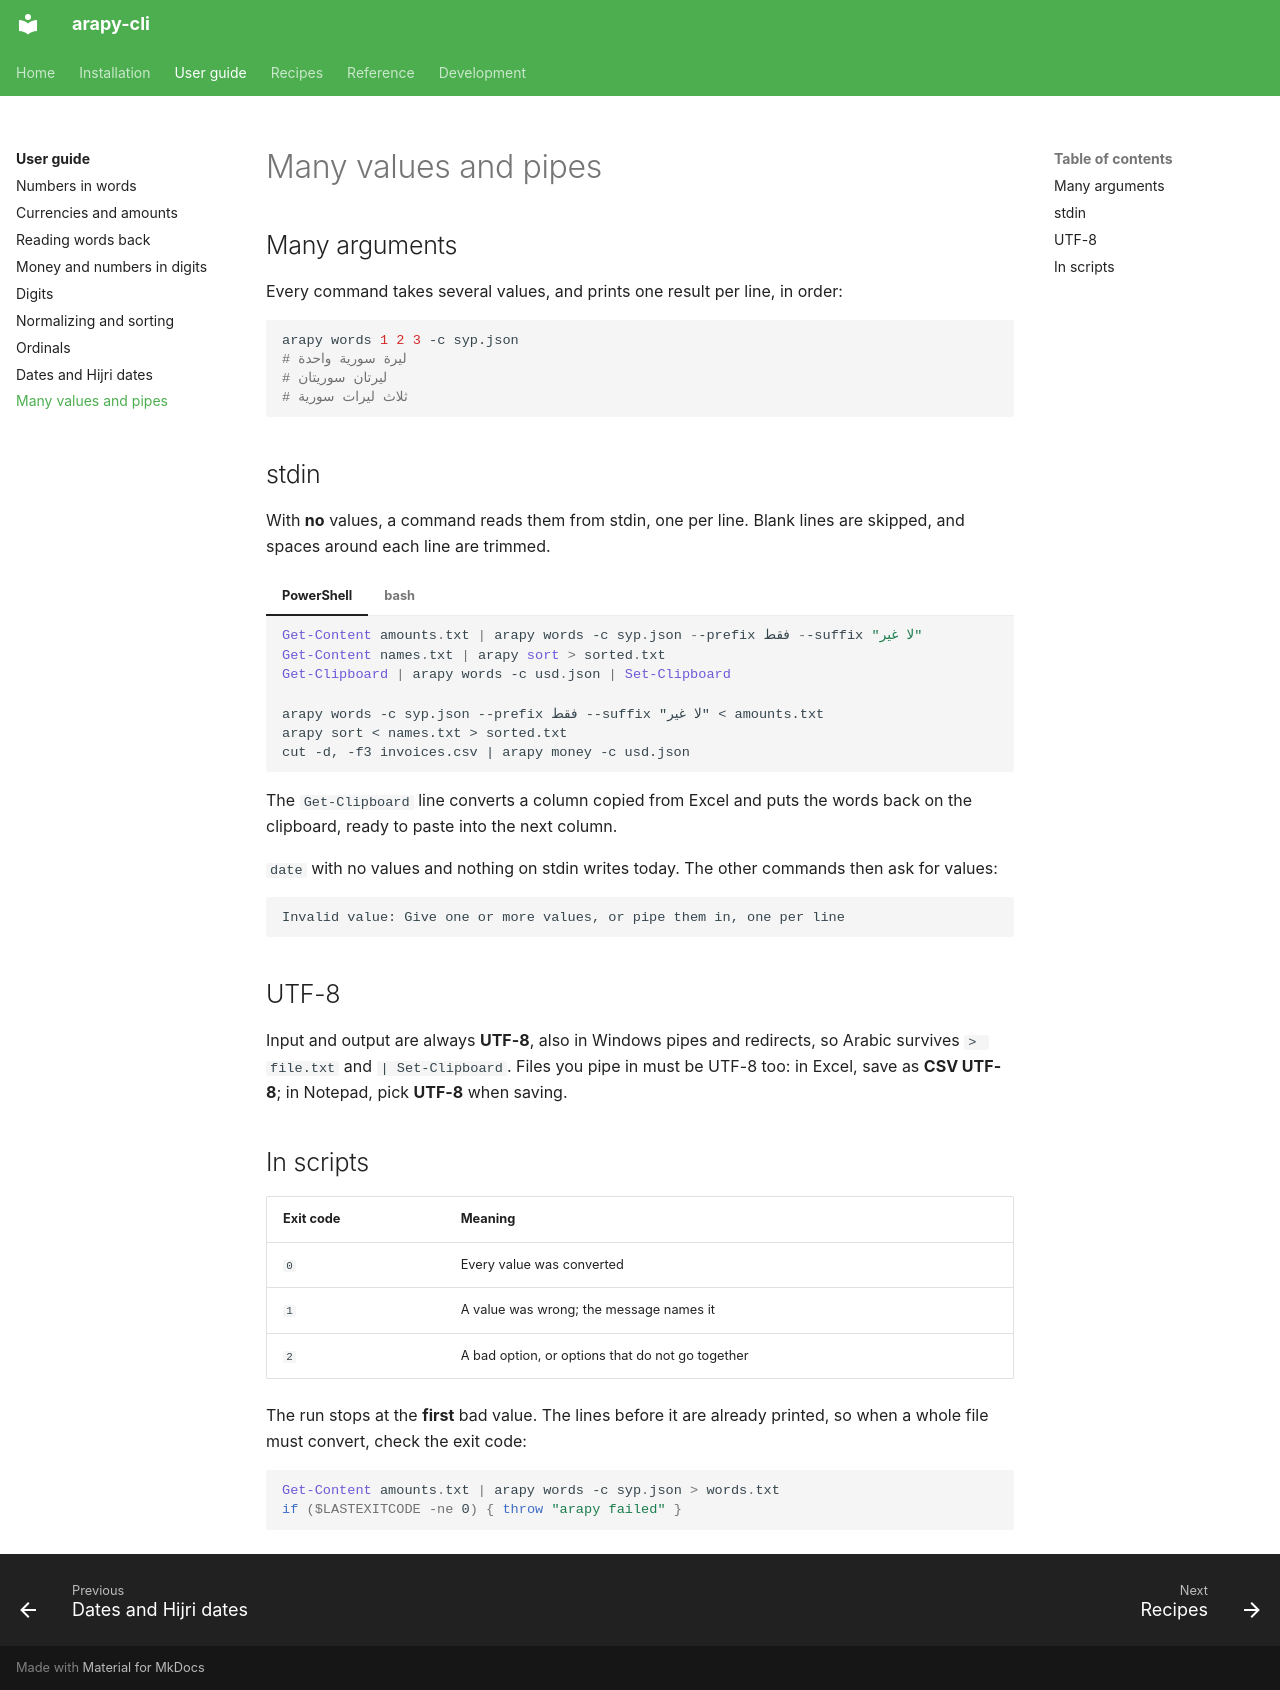

repository: aaltatan/arapy-cli · page: guide/pipes/index.html · generator: mkdocs

# Many values and pipes

## Many arguments

Every command takes several values, and prints one result per line, in order:

```bash
arapy words 1 2 3 -c syp.json
# ليرة سورية واحدة
# ليرتان سوريتان
# ثلاث ليرات سورية
```

## stdin

With **no** values, a command reads them from stdin, one per line. Blank lines are
skipped, and spaces around each line are trimmed.

=== "PowerShell"

    ```powershell
    Get-Content amounts.txt | arapy words -c syp.json --prefix فقط --suffix "لا غير"
    Get-Content names.txt | arapy sort > sorted.txt
    Get-Clipboard | arapy words -c usd.json | Set-Clipboard
    ```

=== "bash"

    ```text
    arapy words -c syp.json --prefix فقط --suffix "لا غير" < amounts.txt
    arapy sort < names.txt > sorted.txt
    cut -d, -f3 invoices.csv | arapy money -c usd.json
    ```

The `Get-Clipboard` line converts a column copied from Excel and puts the words back on
the clipboard, ready to paste into the next column.

`date` with no values and nothing on stdin writes today. The other commands then ask
for values:

```text
Invalid value: Give one or more values, or pipe them in, one per line
```

## UTF-8

Input and output are always **UTF-8**, also in Windows pipes and redirects, so Arabic
survives `> file.txt` and `| Set-Clipboard`. Files you pipe in must be UTF-8 too: in
Excel, save as **CSV UTF-8**; in Notepad, pick **UTF-8** when saving.

## In scripts

| Exit code | Meaning |
|-----------|---------|
| `0` | Every value was converted |
| `1` | A value was wrong; the message names it |
| `2` | A bad option, or options that do not go together |

The run stops at the **first** bad value. The lines before it are already printed, so
when a whole file must convert, check the exit code:

```powershell
Get-Content amounts.txt | arapy words -c syp.json > words.txt
if ($LASTEXITCODE -ne 0) { throw "arapy failed" }
```
